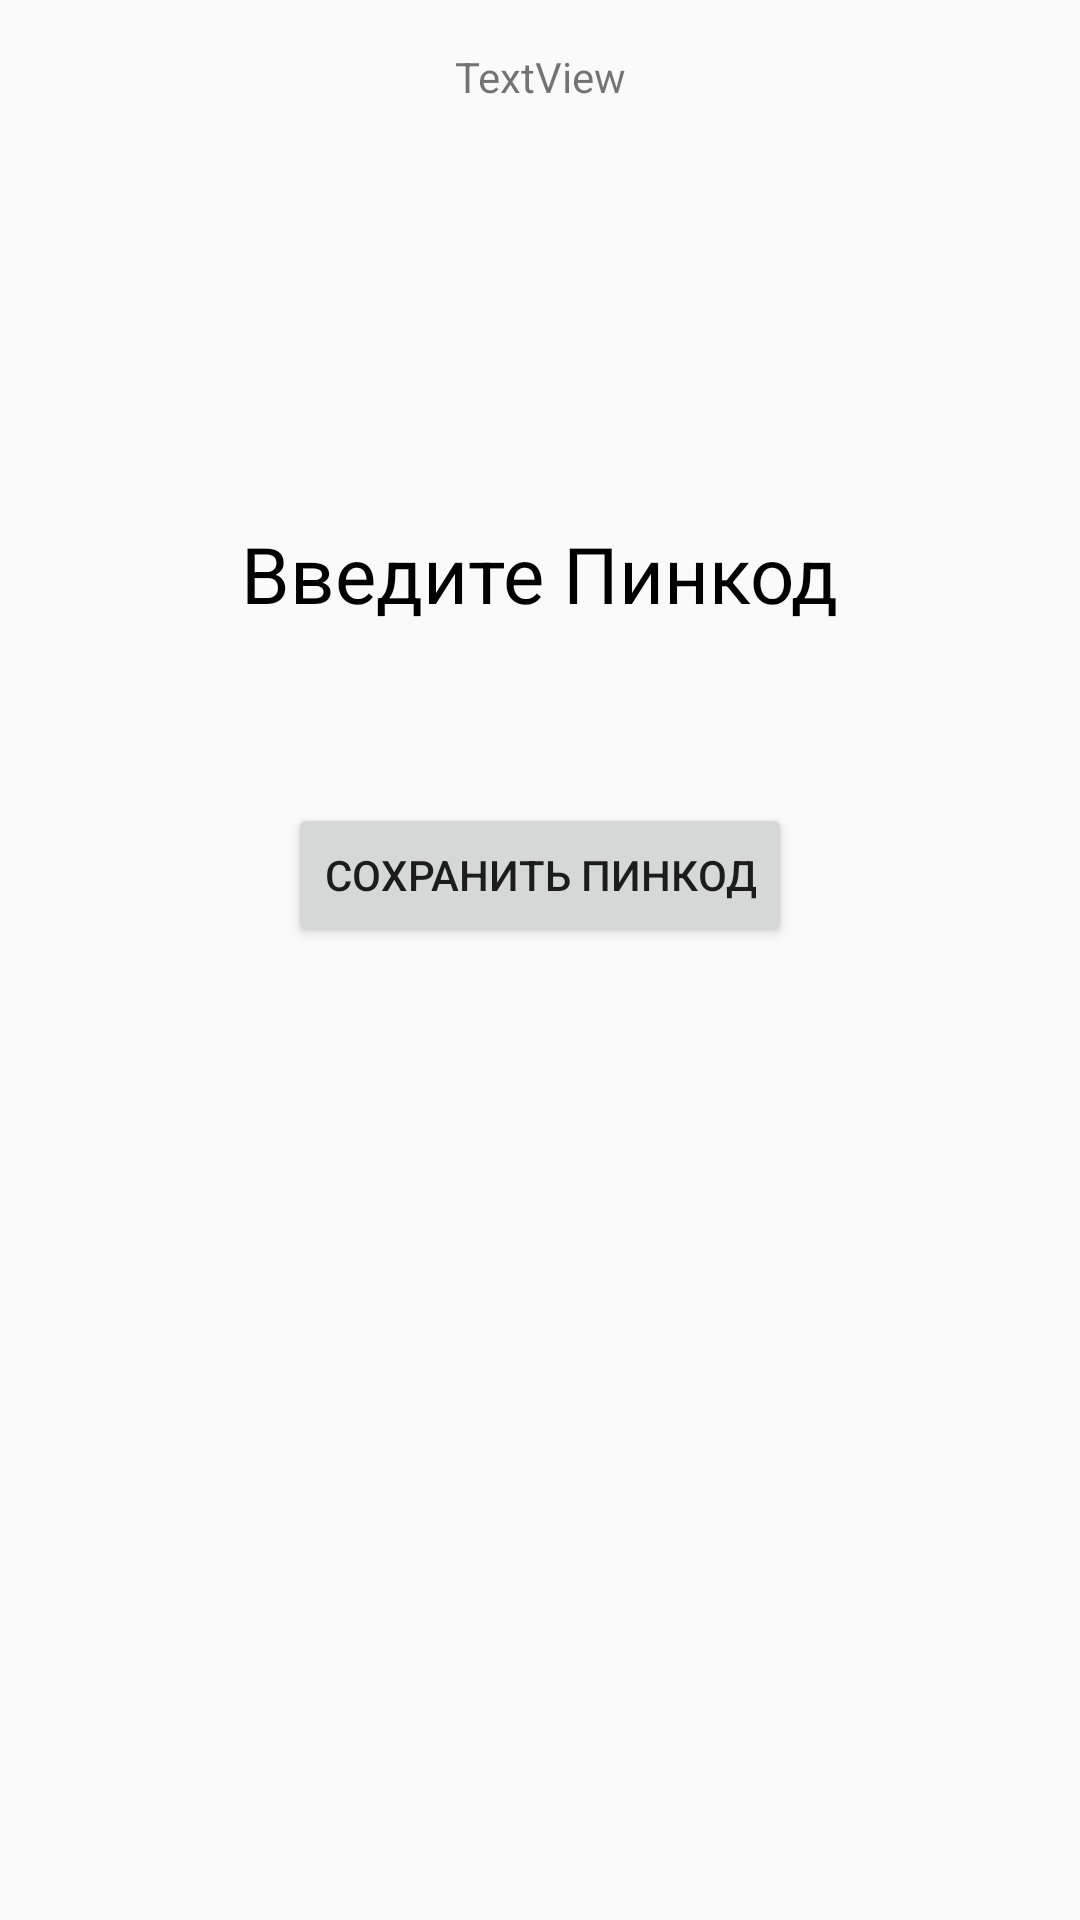

Layout XML and referenced resources for this Android screen:
<!-- AndroidManifest.xml: application theme Theme.Pincode -->
<!-- res/layout/activity_start_page.xml -->
<?xml version="1.0" encoding="utf-8"?>
<androidx.constraintlayout.widget.ConstraintLayout xmlns:android="http://schemas.android.com/apk/res/android"
    xmlns:app="http://schemas.android.com/apk/res-auto"
    xmlns:tools="http://schemas.android.com/tools"
    android:id="@+id/main"
    android:layout_width="match_parent"
    android:layout_height="match_parent"
    tools:context=".StartPage"
    android:background="@color/gray">

    <TextView
        android:layout_width="wrap_content"
        android:layout_height="wrap_content"
        android:text="@string/enter_pin"
        android:textColor="@color/black"
        android:textSize="26sp"
        app:layout_constraintBottom_toBottomOf="parent"
        app:layout_constraintEnd_toEndOf="parent"
        app:layout_constraintStart_toStartOf="parent"
        app:layout_constraintTop_toTopOf="parent"
        app:layout_constraintVertical_bias="0.287" />

    <EditText
        android:layout_width="100dp"
        android:layout_height="wrap_content"
        android:textAlignment="center"
        android:textSize="25sp"
        android:textColor="@color/black"
        android:background="@drawable/radius"
        android:inputType="number"
        android:id="@+id/pin_code"
        app:layout_constraintBottom_toBottomOf="parent"
        app:layout_constraintEnd_toEndOf="parent"
        app:layout_constraintHorizontal_bias="0.500"
        app:layout_constraintStart_toStartOf="parent"
        app:layout_constraintTop_toTopOf="parent"
        app:layout_constraintVertical_bias="0.367" />

    <Button
        android:id="@+id/save_button"
        android:layout_width="wrap_content"
        android:layout_height="wrap_content"
        android:onClick="onClickSave"
        android:text="@string/SavePin"
        app:layout_constraintBottom_toBottomOf="parent"
        app:layout_constraintEnd_toEndOf="parent"
        app:layout_constraintHorizontal_bias="0.500"
        app:layout_constraintStart_toStartOf="parent"
        app:layout_constraintTop_toTopOf="parent"
        app:layout_constraintVertical_bias="0.452" />

    <TextView
        android:id="@+id/result"
        android:layout_width="wrap_content"
        android:layout_height="wrap_content"
        android:layout_marginTop="16dp"
        android:text="TextView"
        app:layout_constraintEnd_toEndOf="parent"
        app:layout_constraintStart_toStartOf="parent"
        app:layout_constraintTop_toTopOf="parent" />


</androidx.constraintlayout.widget.ConstraintLayout>
<!-- resources referenced by this layout -->
<resources>
  <string name="SavePin">Сохранить Пинкод</string>
  <string name="enter_pin">Введите Пинкод</string>
  <style name="Theme.Pincode" parent="Theme.AppCompat.DayNight.NoActionBar" />
  <!-- not gathered from this repository: default colours our renderer supplied (Android Studio template values) -->
  <color name="black">#FF000000</color>
</resources>
